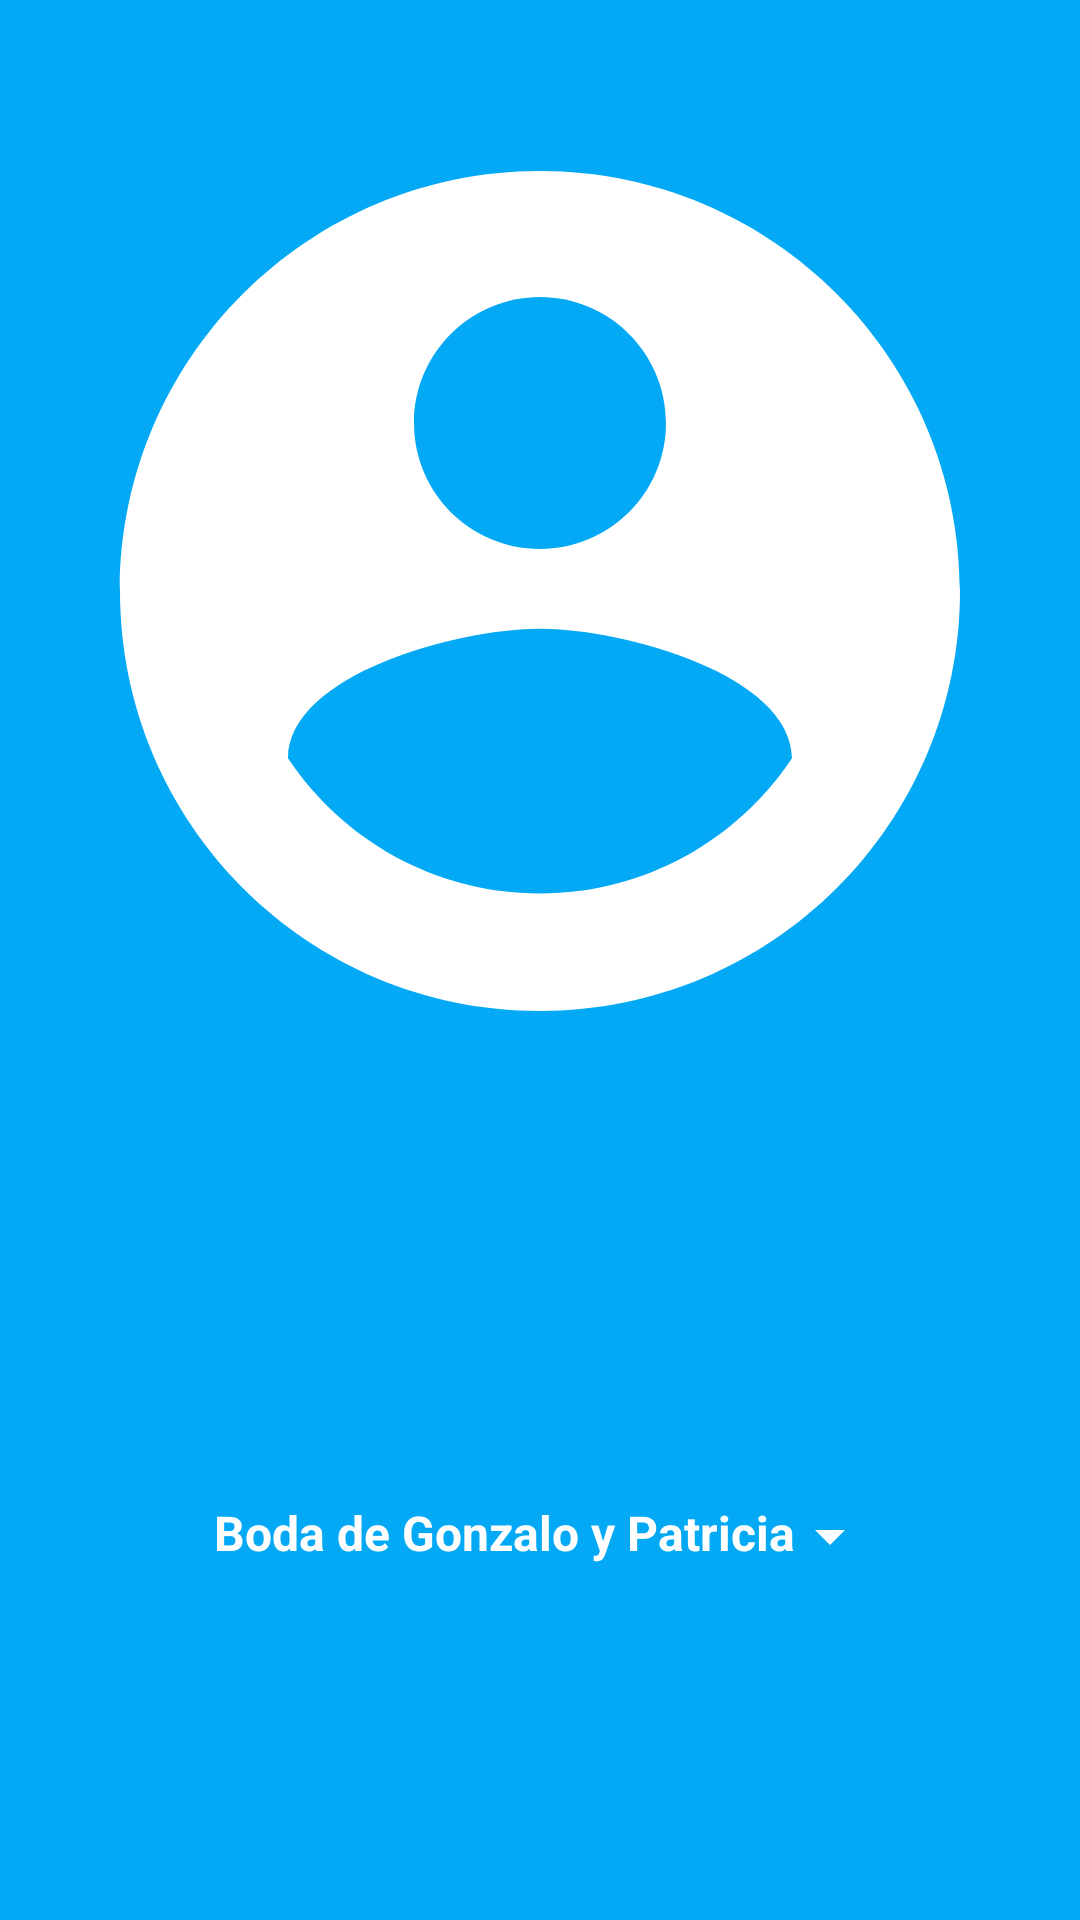

Reconstruct the res/layout file that produces this screen, plus the resources it refers to.
<!-- AndroidManifest.xml: application theme AppTheme -->
<!-- res/layout/nav_header_main.xml -->
<?xml version="1.0" encoding="utf-8"?>
<LinearLayout xmlns:android="http://schemas.android.com/apk/res/android"
    xmlns:app="http://schemas.android.com/apk/res-auto"
    android:layout_width="match_parent"
    android:layout_height="@dimen/nav_header_height"
    android:gravity="bottom"
    android:orientation="vertical"
    android:background="@color/colorPrimary"
    android:paddingRight="12dp"
    android:paddingLeft="12dp"
    android:theme="@style/ThemeOverlay.AppCompat.Dark">

    <ImageView
        android:id="@+id/imageView"
        android:layout_width="match_parent"
        android:paddingTop="10dp"
        android:layout_height="0dp"
        android:layout_weight="3"
        android:layout_gravity="center"
        android:src="@drawable/ic_user_no_photo" />

    <LinearLayout
        android:layout_width="wrap_content"
        android:layout_height="0dp"
        android:layout_weight="2"
        android:layout_gravity="center"
        android:gravity="center"
        android:orientation="vertical">

        <TextView
            android:id="@+id/tv_menu_wedding_name"
            android:layout_width="match_parent"
            android:layout_height="wrap_content"
            android:gravity="right"
            android:text="Boda de Gonzalo y Patricia"
            android:textStyle="bold"
            android:textColor="#ffffff"
            android:drawableRight="@drawable/ic_arrow_drop_down_black_24dp"
            android:textSize="16sp"/>
    </LinearLayout>



</LinearLayout>
<!-- resources referenced by this layout -->
<resources>
  <color name="colorPrimary">#03A9F4</color>
  <!-- drawable ic_arrow_drop_down_black_24dp (drawable) -->
  <vector xmlns:android="http://schemas.android.com/apk/res/android"
          android:width="24dp"
          android:tint="#ffffff"
          android:height="24dp"
          android:viewportWidth="24.0"
          android:viewportHeight="24.0">
      <path
          android:fillColor="#FF000000"
          android:pathData="M7,10l5,5 5,-5z"/>
  </vector>
  <!-- drawable ic_user_no_photo (drawable) -->
  <vector android:height="24dp" android:viewportHeight="48.0"
      android:viewportWidth="48.0" android:width="24dp" xmlns:android="http://schemas.android.com/apk/res/android">
      <path android:fillColor="#FFFFFFFF" android:pathData="M24,4c-11.05,0 -20,8.95 -20,20s8.95,20 20,20 20,-8.95 20,-20 -8.95,-20 -20,-20zM24,10c3.31,0 6,2.69 6,6 0,3.32 -2.69,6 -6,6s-6,-2.68 -6,-6c0,-3.31 2.69,-6 6,-6zM24,38.4c-5.01,0 -9.41,-2.56 -12,-6.44 0.05,-3.97 8.01,-6.16 12,-6.16s11.94,2.19 12,6.16c-2.59,3.88 -6.99,6.44 -12,6.44z"/>
  </vector>
  <style name="AppTheme" parent="Theme.AppCompat.Light.NoActionBar">
          
          <item name="colorPrimary">@color/colorPrimary</item>
          <item name="colorPrimaryDark">@color/colorPrimaryDark</item>
          <item name="colorAccent">@color/colorAccent</item>
      </style>
  <color name="colorPrimaryDark">#0288D1</color>
  <color name="colorAccent">#FFC107</color>
</resources>
